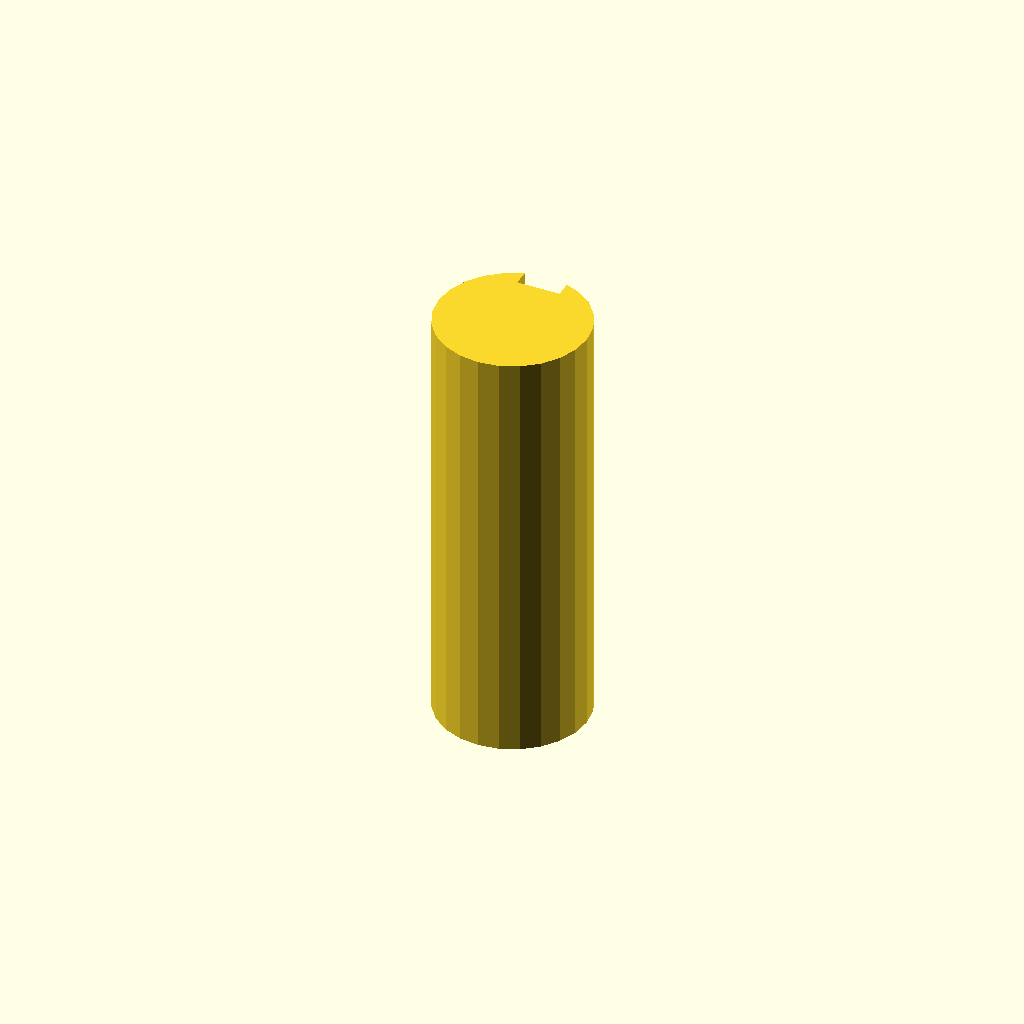
Cell 1: the model at its default parameters.
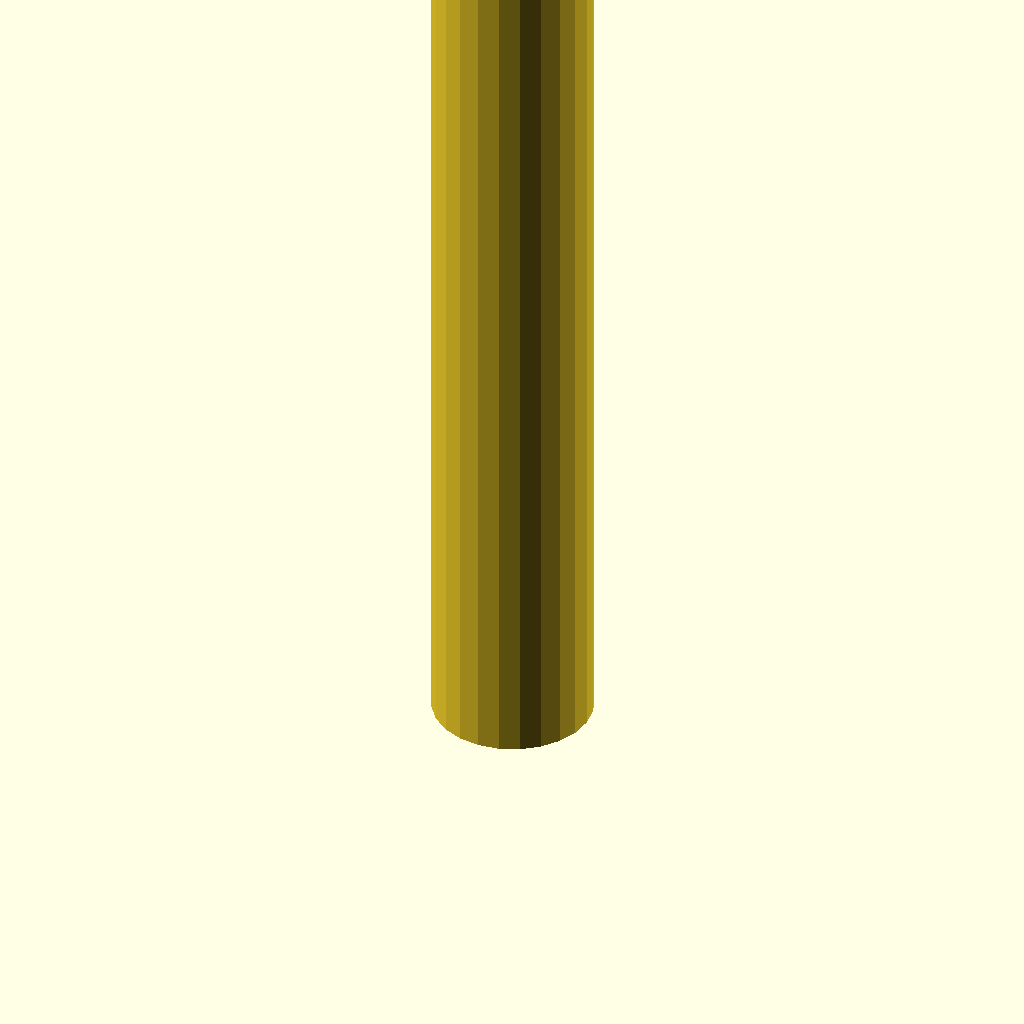
Cell 2 — plate_t set to 160, the other parameters unchanged.
All cells are drawn from one camera (rotation 55°, 0°, 25°, orthographic, colour scheme Cornfield), so only the parameter changes between them.
OpenSCAD source file optional_data/data/sketch3/keyways/part_0162.scad:
$fn = 32;

// ----------------------------------------------------------------------
// Keyway shaft: d28 shaft, key 8 x 3 mm
// ----------------------------------------------------------------------

// --- parameters (mm) ---
shaft_r = 14;             // shaft radius
key_w = 8;                // keyway width
key_d = 3;                // keyway depth below the surface line
plate_t = 80;             // shaft length, Z (extrusion height)
fit_tol = 0.02;           // declared fit tolerance (prompt contract)
free_tol = 0.2;           // declared free tolerance (prompt contract)

shaft_d = 2 * shaft_r;  // shaft diameter
circle_step = 15;  // polygon sampling step, degrees

profile = [[7, 26.124], [4.101, 23.899], [1.876, 21], [0.477, 17.623], [0, 14], [0.477, 10.377], [1.876, 7], [4.101, 4.101], [7, 1.876], [10.377, 0.477], [14, 0], [17.623, 0.477], [21, 1.876], [23.899, 4.101], [26.124, 7], [27.523, 10.377], [28, 14], [27.523, 17.623], [26.124, 21], [23.899, 23.899], [21, 26.124], [18, 27.416], [18, 24.416], [10, 24.416], [10, 27.416]];  // primary outline, 25 points, counter clockwise

// --- the one profile operation ---
linear_extrude(height = plate_t) polygon(points = profile);
Parameter table extracted from the source (name, type, default, range or options):
shaft_r: number, default 14
key_w: number, default 8
key_d: number, default 3
plate_t: number, default 80
fit_tol: number, default 0.02
free_tol: number, default 0.2
circle_step: number, default 15
